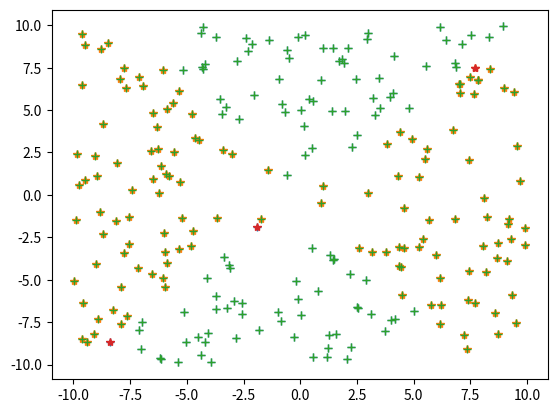

Write Python code to recreate this figure.
import random
from matplotlib import pyplot

x1 = []
x2 = []
y1 = []
y2 = []
learning_rate = 0.1
bias = 1
weights = []
wholeSet = []


def generate_data(size):
    for i in range(size):
        x = round(random.uniform(-10, 10), 2)
        y = round(random.uniform(-10, 10), 2)
        if y > x:
            output = 1
        else:
            output = -1
        wholeSet.append([x, y, output])


def split_data_to_two_sets():
    half = len(wholeSet) / 2
    quarter = half / 2
    testLen = half + quarter

    train = wholeSet[int(testLen):]
    test = wholeSet[:int(quarter)]

    return train, test


def generate_weights(size):
    for i in range(size):
        weights.append(round(random.uniform(0, 10), 2))


def trainer(inp, b=bias):
    result = processor(inp)
    error = inp[2] - result
    weights[0] += error * inp[0] * learning_rate
    weights[1] += error * inp[1] * learning_rate
    b += error * learning_rate


def processor(inp):
    output = bias + weights[0] * inp[0] + weights[1] * inp[1]
    if output < 0:
        return -1
    else:
        return 1


def plot_points(x1, x2, y1, y2):
    pyplot.plot(x1, y1, marker="+", ls="")
    pyplot.plot(x2, y2, marker="*", ls="")
    pyplot.show()
    return 0


generate_data(1000)
trainingSet, testSet = split_data_to_two_sets()
generate_weights(2)
counter = 0
for test in testSet:
    if processor(test) == test[2]:
        x1.append(test[0])
        y1.append(test[1])
        counter += 1
    else:
        x2.append(test[0])
        y2.append(test[1])

plot_points(x1, x2, y1, y2)
print("Result before training: {}/{}".format(counter, len(testSet)))
for i in range(len(trainingSet)):
    trainer(trainingSet[i])
counter = 0
x1 = []
x2 = []
y1 = []
y2 = []
for test in testSet:
    check = processor(test)
    if check == test[2]:
        x1.append(test[0])
        y1.append(test[1])
        counter += 1
    else:
        x2.append(test[0])
        y2.append(test[1])


plot_points(x1, x2, y1, y2)
print("Result after training: {}/{}".format(counter, len(testSet)))
classification = (counter/len(testSet))*100
print("Classification: {}%".format(classification))
